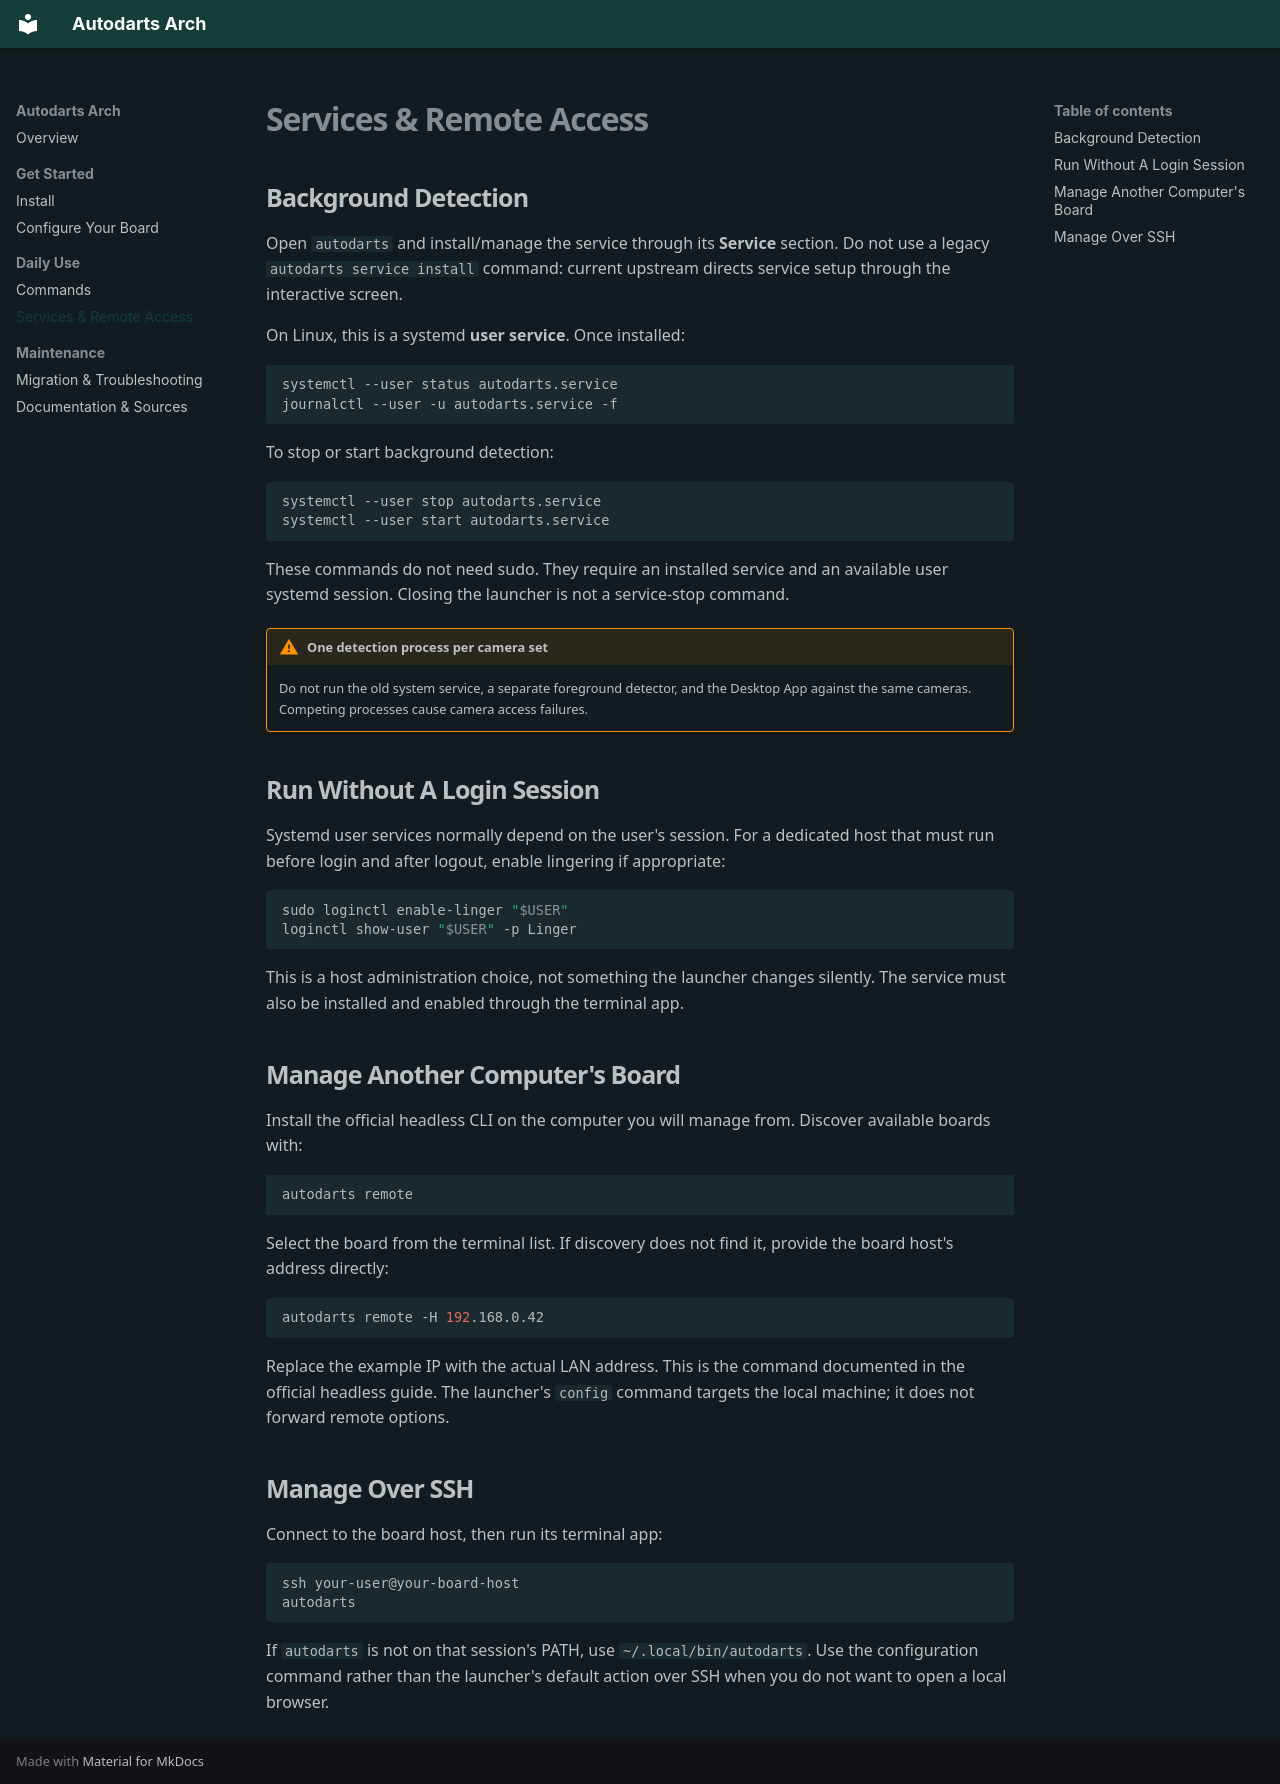

repository: dmall00/autodarts-arch · page: operations/index.html · generator: mkdocs

# Services & Remote Access

## Background Detection

Open `autodarts` and install/manage the service through its **Service** section.
Do not use a legacy `autodarts service install` command: current upstream directs
service setup through the interactive screen.

On Linux, this is a systemd **user service**. Once installed:

```sh
systemctl --user status autodarts.service
journalctl --user -u autodarts.service -f
```

To stop or start background detection:

```sh
systemctl --user stop autodarts.service
systemctl --user start autodarts.service
```

These commands do not need sudo. They require an installed service and an
available user systemd session. Closing the launcher is not a service-stop command.

!!! warning "One detection process per camera set"
    Do not run the old system service, a separate foreground detector, and the
    Desktop App against the same cameras. Competing processes cause camera
    access failures.

## Run Without A Login Session

Systemd user services normally depend on the user's session. For a dedicated host
that must run before login and after logout, enable lingering if appropriate:

```sh
sudo loginctl enable-linger "$USER"
loginctl show-user "$USER" -p Linger
```

This is a host administration choice, not something the launcher changes silently.
The service must also be installed and enabled through the terminal app.

## Manage Another Computer's Board

Install the official headless CLI on the computer you will manage from. Discover
available boards with:

```sh
autodarts remote
```

Select the board from the terminal list. If discovery does not find it, provide
the board host's address directly:

```sh
autodarts remote -H 192.168.0.42
```

Replace the example IP with the actual LAN address. This is the command documented
in the official headless guide. The launcher's `config` command targets the local
machine; it does not forward remote options.

## Manage Over SSH

Connect to the board host, then run its terminal app:

```sh
ssh your-user@your-board-host
autodarts
```

If `autodarts` is not on that session's PATH, use `~/.local/bin/autodarts`.
Use the configuration command rather than the launcher's default action over SSH
when you do not want to open a local browser.
